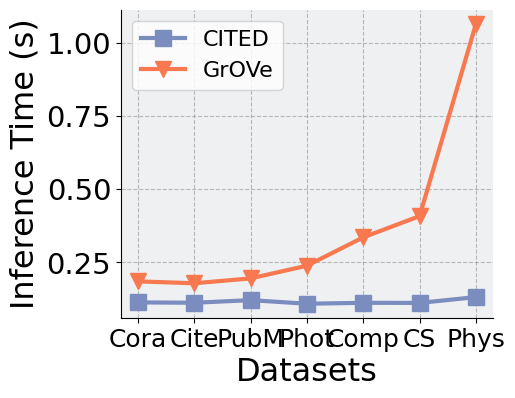

This chart was generated by the following Python code: (Note: this script raises an exception after producing the figure.)
def plot_efficiency():
    import matplotlib.pyplot as plt
    from matplotlib import rcParams
    import numpy as np

    rcParams['font.family'] = 'Times New Roman'
    rcParams['font.size'] = 20

    unlearn_ratio_array = np.linspace(0.01, 0.1, 10)
    x_labels = ["Cora", "Cite", "PubM", "Phot", "Comp", "CS", "Phys"]

    cited_inference_avg = np.array([0.1136, 0.1124, 0.1213, 0.1091, 0.1122, 0.1119, 0.1317])
    grove_inference_avg = np.array([0.1853, 0.1789, 0.1954, 0.2388, 0.3355, 0.4080, 1.0642])

    cited_inference_std = np.array([0.1585, 0.1569, 0.1692, 0.1509, 0.1532, 0.1540, 0.1621])
    grove_inference_std = np.array([0.1935, 0.1754, 0.1735, 0.1834, 0.1834, 0.1476, 0.1588])

    fig = plt.figure(figsize=(4.8, 4))

    plt.plot(x_labels, cited_inference_avg, label='CITED', marker='s', linewidth=3, markersize=11,
             color=(123 / 255.0, 141 / 255.0, 191 / 255.0))
    plt.plot(x_labels, grove_inference_avg, label='GrOVe', marker='v', linewidth=3,
             markersize=11, color=(248 / 255.0, 120 / 255.0, 80 / 255.0))

    plt.gca().set_facecolor('#EEF0F2')
    plt.grid(True, linestyle='--', color='gray', alpha=0.5)
    plt.xlabel('Datasets', fontsize=23)
    plt.ylabel('Inference Time (s)', fontsize=23)

    ax = plt.gca()
    ax.spines['top'].set_visible(False)
    ax.spines['right'].set_visible(False)
    ax.tick_params(axis='y', which='major', labelsize=21)
    ax.tick_params(axis='x', which='major', labelsize=18)
    # plt.yscale('log')

    plt.legend(fontsize=16)

    save_path = './imgs/plot_efficiency.png'
    plt.savefig(save_path, dpi=300, format='png', bbox_inches='tight')
    print(f"Saved: {save_path}")


if __name__ == "__main__":
    plot_efficiency()
    print("Plotting completed.")
